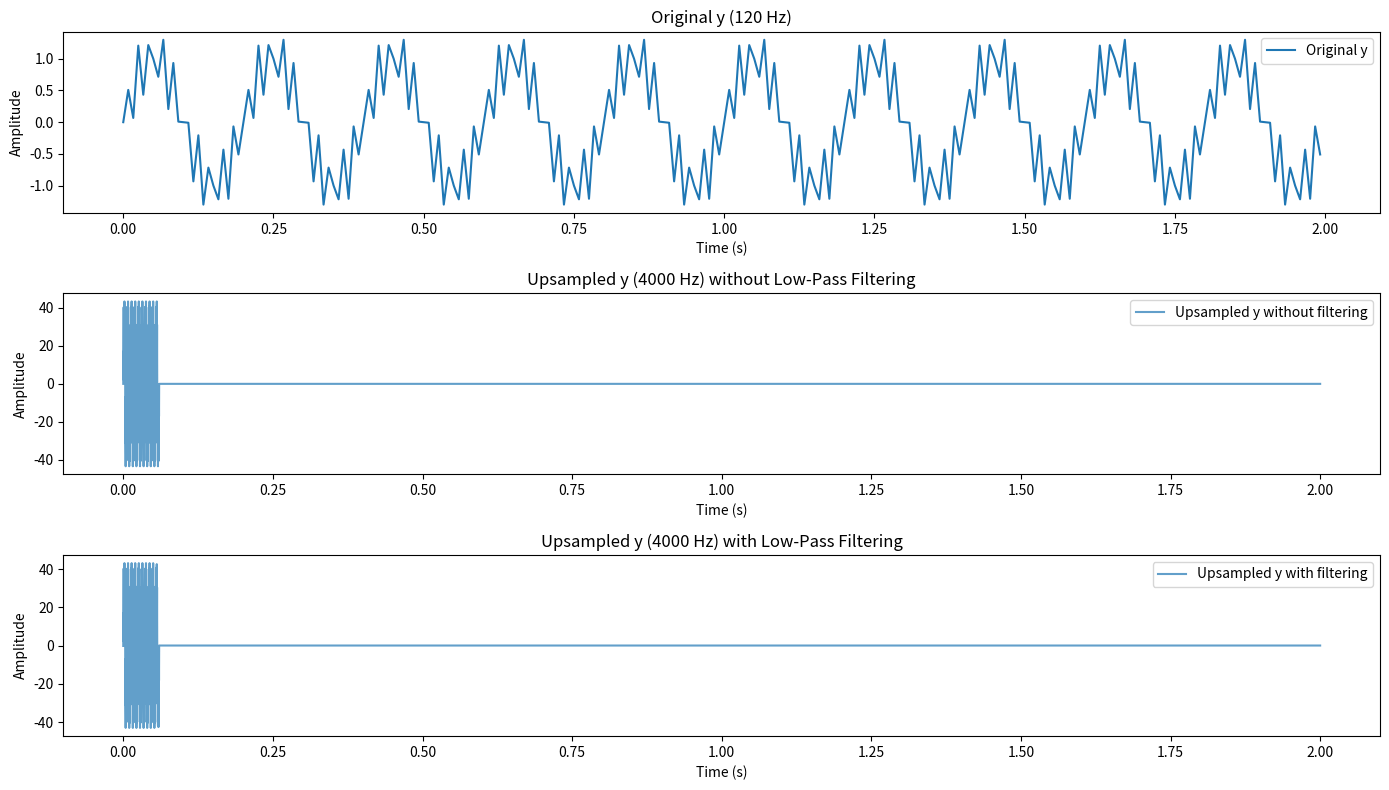

Reproduce this figure in Python.
import numpy as np
import matplotlib.pyplot as plt
from scipy.signal import butter, filtfilt
from scipy.fft import fft, ifft, fftfreq

# Function for low-pass filtering
def lowpass_filter(data, sampling_rate, cutoff_freq, order=4):
    nyquist = 0.5 * sampling_rate
    normalized_cutoff = cutoff_freq / nyquist
    b, a = butter(order, normalized_cutoff, btype='low', analog=False)
    filtered_data = filtfilt(b, a, data)
    return filtered_data

# Simulation parameters
f_y = 120  # Original sampling rate of y
f_x = 4000  # Target sampling rate for upsampling
duration = 2  # seconds
t_y = np.arange(0, duration, 1/f_y)  # Time vector for original y

# Generate a test signal y with multiple frequencies:
f1, f2, f3 = 5, 50, 60  # Frequencies of the test signal (Hz)
y = np.sin(2 * np.pi * f1 * t_y) + 0.5 * np.sin(2 * np.pi * f2 * t_y) + 0.2 * np.sin(2 * np.pi * f3 * t_y)

# Adjust cutoff frequency slightly below the Nyquist limit
cutoff_frequency = 0.9 * (f_y / 2)

# Apply low-pass filtering to y
filtered_y = lowpass_filter(y, f_y, cutoff_frequency)

# Function to upsample using DFT and zero-padding
def upsample_via_dft(signal, target_length):
    signal_dft = fft(signal, target_length)  # DFT with zero-padding
    # Scale the magnitudes to match the new sampling rate
    scaled_signal_dft = signal_dft * (f_x / f_y)
    upsampled_signal = ifft(scaled_signal_dft).real  # Inverse DFT to get the time-domain signal
    return upsampled_signal

# Upsample y and filtered_y
N_y = len(y)
N_x = int(N_y * (f_x / f_y))  # Target length for upsampling
upsampled_y = upsample_via_dft(y, N_x)
upsampled_filtered_y = upsample_via_dft(filtered_y, N_x)

# Time vector for the upsampled signals
t_x = np.arange(0, duration, 1/f_x)

# Plot the original, filtered, and upsampled signals for comparison
plt.figure(figsize=(14, 8))

# Original y
plt.subplot(3, 1, 1)
plt.plot(t_y, y, label='Original y')
plt.title('Original y (120 Hz)')
plt.xlabel('Time (s)')
plt.ylabel('Amplitude')
plt.legend()

# Upsampled without filtering
plt.subplot(3, 1, 2)
plt.plot(t_x, upsampled_y, label='Upsampled y without filtering', alpha=0.7)
plt.title('Upsampled y (4000 Hz) without Low-Pass Filtering')
plt.xlabel('Time (s)')
plt.ylabel('Amplitude')
plt.legend()

# Upsampled with filtering
plt.subplot(3, 1, 3)
plt.plot(t_x, upsampled_filtered_y, label='Upsampled y with filtering', alpha=0.7)
plt.title('Upsampled y (4000 Hz) with Low-Pass Filtering')
plt.xlabel('Time (s)')
plt.ylabel('Amplitude')
plt.legend()

# Function to upsample using time-domain resampling
def upsample_time_domain(signal, original_rate, target_rate):
    # Calculate the number of target samples
    num_samples = int(len(signal) * (target_rate / original_rate))
    # Use scipy's resample to interpolate the signal to the new sampling rate
    upsampled_signal = resample(signal, num_samples)
    return upsampled_signal

plt.tight_layout()
plt.show()
